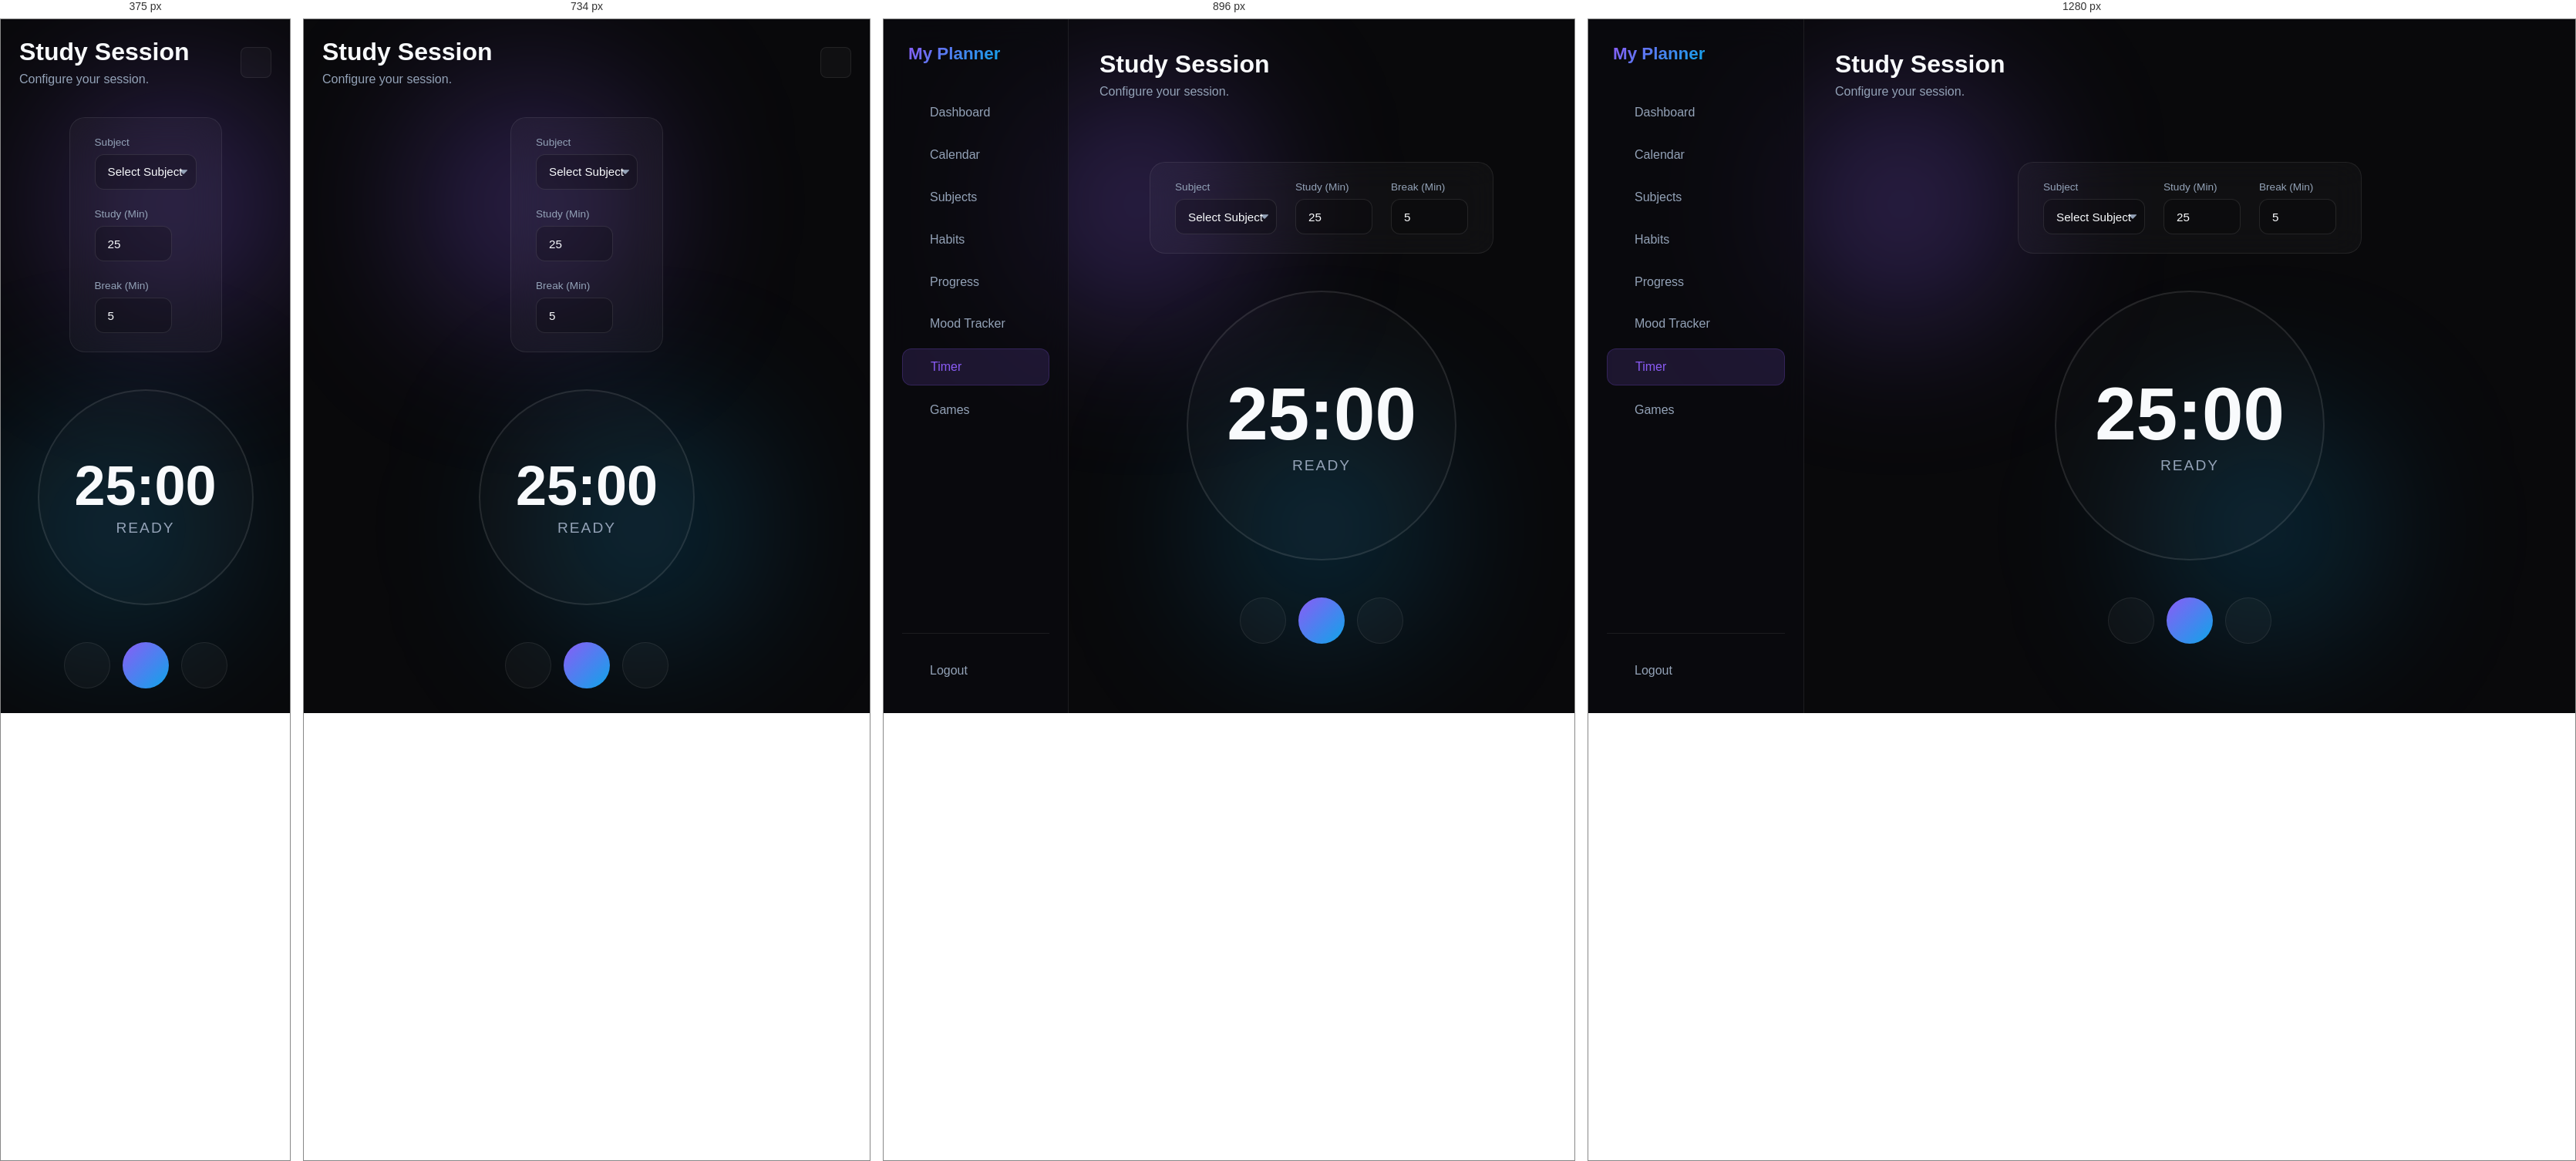
Rendered at 375 px, 734 px, 896 px and 1280 px, left to right.

<!-- file: study.html -->
<!DOCTYPE html>
<html lang="en">
<head>
  <meta charset="UTF-8">
  <meta name="viewport" content="width=device-width, initial-scale=1.0">
  <title>Study Timer | AI Student Planner</title>
  <link rel="stylesheet" href="style.css">
  <script src="https://unpkg.com/@phosphor-icons/web"></script>
  <script src="https://cdn.jsdelivr.net/npm/@supabase/supabase-js@2"></script>
</head>
<body>

  <div class="mobile-overlay" id="mobileOverlay"></div>

  <div class="dashboard-layout">
    
    <aside class="sidebar" id="sidebar">
      <div class="sidebar-header">
        <h2>My Planner</h2>
        <button class="close-sidebar-btn" id="closeSidebarBtn"><i class="ph ph-x"></i></button>
      </div>
      
      <ul class="nav-links">
        <li>
          <a class="nav-item" href="dashboard.html">
            <i class="ph ph-squares-four"></i><span>Dashboard</span>
          </a>
        </li>
        <li>
          <a class="nav-item" href="calendar.html">
            <i class="ph ph-calendar-blank"></i><span>Calendar</span>
          </a>
        </li>
        <li>
          <a class="nav-item" href="subjects.html">
            <i class="ph ph-books"></i><span>Subjects</span>
          </a>
        </li>
        <li>
          <a class="nav-item" href="habits.html">
            <i class="ph ph-arrows-clockwise"></i><span>Habits</span>
          </a>
        </li>
        <li>
          <a class="nav-item" href="progress.html">
            <i class="ph ph-chart-line-up"></i><span>Progress</span>
          </a>
        </li>
        <li>
          <a class="nav-item" href="mood.html">
            <i class="ph ph-smiley"></i><span>Mood Tracker</span>
          </a>
        </li>
        <li>
          <a class="nav-item active" href="study.html">
            <i class="ph ph-timer"></i><span>Timer</span>
          </a>
        </li>
        <li>
          <a class="nav-item" href="games.html">
            <i class="ph ph-game-controller"></i><span>Games</span>
          </a>
        </li>
      </ul>

      <div class="nav-logout">
        <a class="nav-item" id="logoutBtn"><i class="ph ph-sign-out"></i><span>Logout</span></a>
      </div>
    </aside>

    <main class="main-content">
      <header class="dashboard-header">
        <div>
          <h1>Study Session</h1>
          <p style="color: var(--text-muted); margin-top: 0.5rem;" id="timerStatusLabel">Configure your session.</p>
        </div>
        <div class="header-actions">
          <button class="hamburger-btn" id="hamburgerBtn"><i class="ph ph-list"></i></button>
        </div>
      </header>

      <div class="timer-container">
        
        <form class="timer-config" id="timerConfigForm">
          <div class="form-group">
            <label>Subject</label>
            <select id="timerSubject" required>
              <option value="" disabled selected>Select Subject</option>
              <!-- JS Populates -->
            </select>
          </div>
          <div class="form-group">
            <label>Study (Min)</label>
            <input type="number" id="studyDur" value="25" min="1" required style="width: 100px;">
          </div>
          <div class="form-group">
            <label>Break (Min)</label>
            <input type="number" id="breakDur" value="5" min="0" required style="width: 100px;">
          </div>
        </form>

        <div class="timer-display-wrapper" id="timerDisplay">
          <div class="timer-digits" id="timeDigits">25:00</div>
          <div class="timer-label" id="timePhaseLabel">Ready</div>
        </div>

        <div class="timer-controls">
          <button type="button" class="timer-btn" id="stopBtn" title="Stop & Reset">
            <i class="ph ph-stop"></i>
          </button>
          <button type="button" class="timer-btn play" id="playPauseBtn" title="Start/Pause">
            <i class="ph ph-play" id="playIcon"></i>
          </button>
          <button type="button" class="timer-btn" id="skipBtn" title="Skip Phase">
            <i class="ph ph-step-forward"></i>
          </button>
        </div>

      </div>

    </main>
  </div>

  <script src="config.js"></script>
  <script src="supabase-client.js"></script>
  <script src="dashboard.js"></script> 
  <script src="study.js"></script>
</body>
</html>


/* @media block from style.css */
@media (max-width: 640px) {
  .form-row { flex-direction: column; gap: 0; }
  .auth-container { padding: 1.5rem; border-radius: 16px; width: 90%; }
}

/* @media block from style.css */
@media (max-width: 1024px) {
  .sidebar { width: 240px; }
  .dashboard-grid { grid-template-columns: 1fr; }
}

/* @media block from style.css */
@media (max-width: 768px) {
  .hamburger-btn, .close-sidebar-btn { display: flex; }
  .dashboard-header { flex-direction: row; }
  .sidebar {
    position: fixed;
    top: 0; left: 0; bottom: 0;
    transform: translateX(-100%);
  }
  .sidebar.open {
    transform: translateX(0);
  }
  .main-content {
    padding: 1.5rem;
  }
}

/* @media block from style.css */
@media (max-width: 1024px) {
  .calendar-wrapper { flex-direction: column; height: auto; }
}

/* @media block from style.css */
@media (max-width: 1024px) {
  .subjects-wrapper { flex-direction: column; height: auto; }
}

/* @media block from style.css */
@media (max-width: 768px) {
  .timer-config { flex-direction: column; align-items: stretch; }
  .timer-display-wrapper { width: 280px; height: 280px; }
  .timer-digits { font-size: 4.5rem; }
}

/* @media block from style.css */
@media (max-width: 768px) {
  .progress-dashboard { grid-template-columns: 1fr; }
  .chart-container { min-height: 300px; }
}

/* @media block from style.css */
@media (max-width: 700px) {
  #quickTaskForm {
    grid-template-columns: 1fr 1fr !important;
  }
  #quickTaskForm button[type="submit"] {
    grid-column: 1 / -1 !important;
  }
}